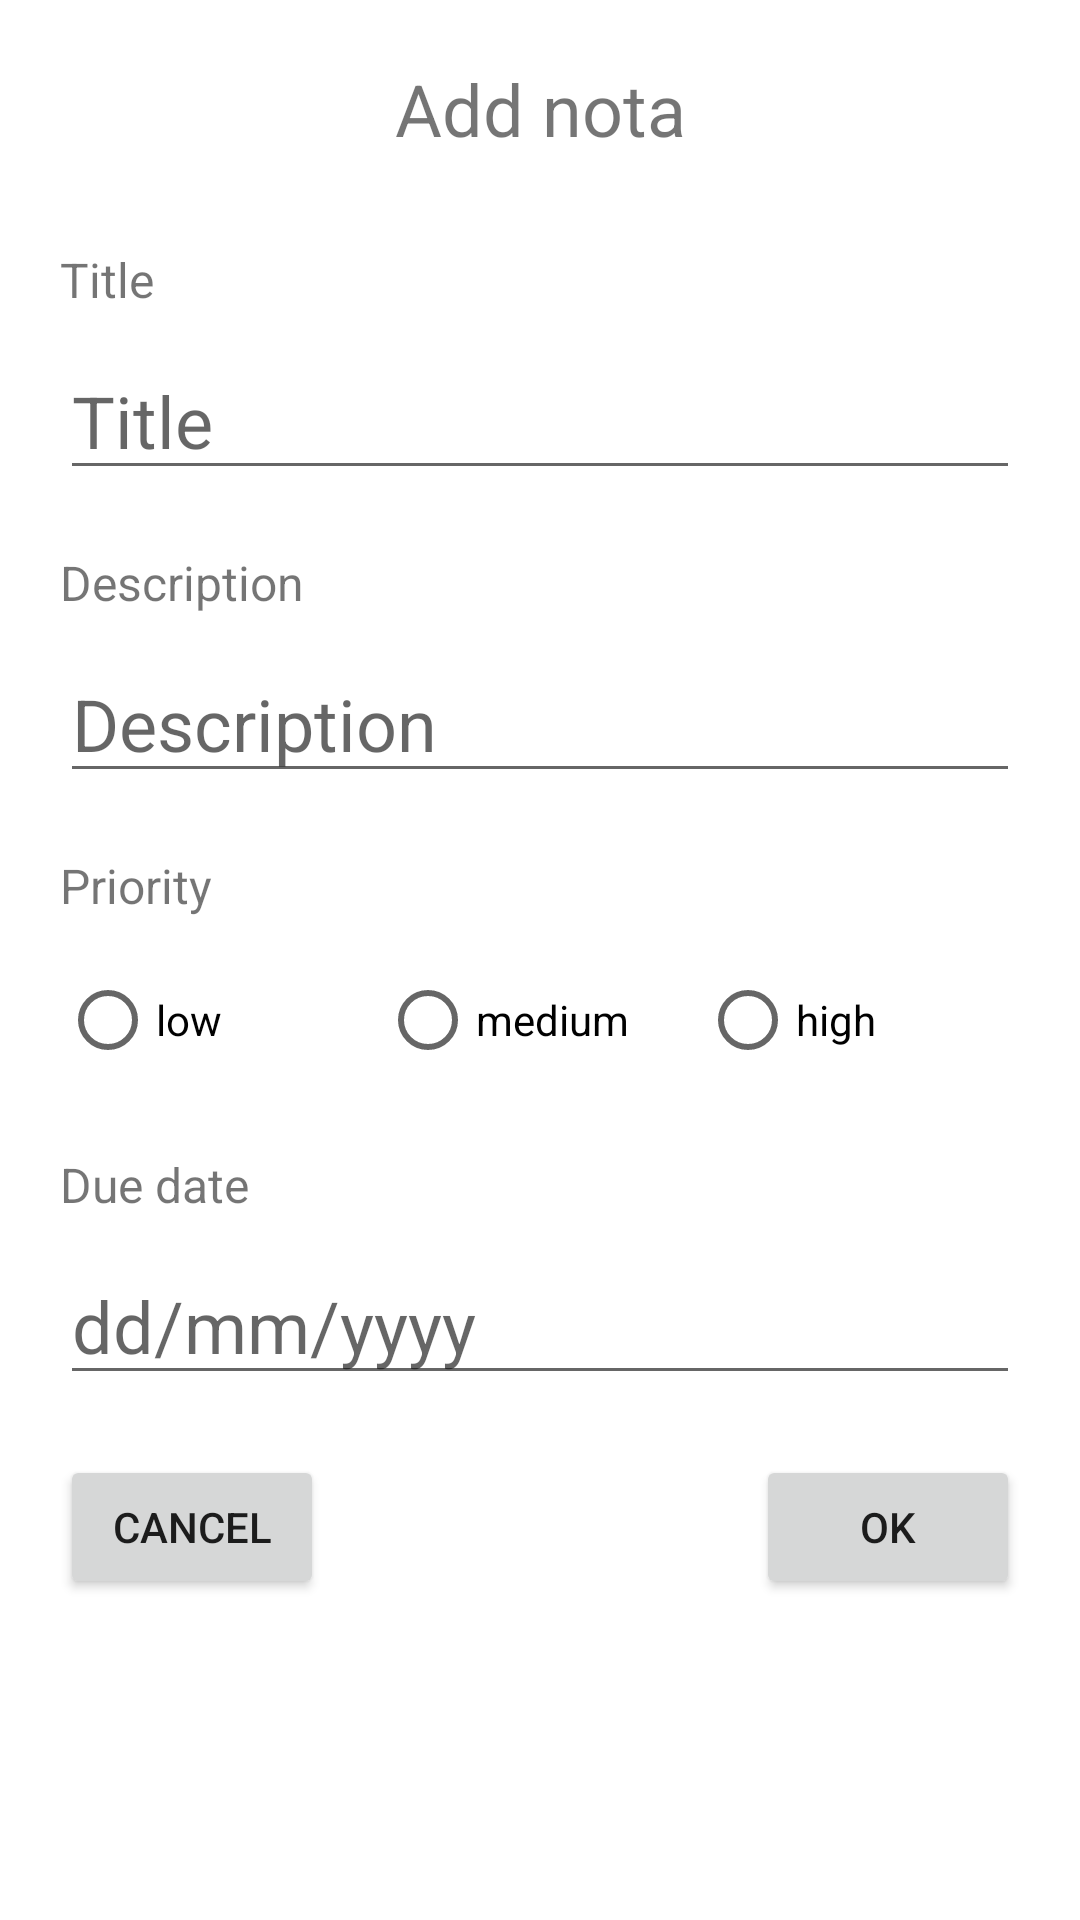

Produce the Android XML layout that renders to this screen, including the resource entries it uses.
<!-- AndroidManifest.xml: application theme Theme.AndroidRecuPracticaTareasRoom -->
<!-- res/layout/add_dialog.xml -->
<?xml version="1.0" encoding="utf-8"?>
<androidx.constraintlayout.widget.ConstraintLayout xmlns:android="http://schemas.android.com/apk/res/android"
                                                   xmlns:app="http://schemas.android.com/apk/res-auto"
                                                   xmlns:tools="http://schemas.android.com/tools"
                                                   android:layout_width="match_parent"
                                                   android:layout_height="wrap_content" android:padding="20dp">

    <TextView
            android:text="Add nota"
            android:layout_width="0dp"
            android:layout_height="wrap_content" android:id="@+id/tv_add_dialog"
            app:layout_constraintTop_toTopOf="parent"
            app:layout_constraintStart_toStartOf="parent"
            app:layout_constraintEnd_toEndOf="parent" android:textAlignment="center" android:textSize="24sp"/>
    <TextView
            android:text="Title"
            android:layout_width="0dp"
            android:layout_height="wrap_content" android:id="@+id/tv_title_dialog"
            app:layout_constraintStart_toStartOf="parent" app:layout_constraintEnd_toEndOf="parent"
            app:layout_constraintTop_toBottomOf="@+id/tv_add_dialog" android:layout_marginTop="30dp"
            android:textSize="16sp"/>
    <EditText
            android:layout_width="0dp"
            android:layout_height="wrap_content"
            android:inputType="textPersonName"
            android:ems="10"
            android:id="@+id/et_title_dialog"
            app:layout_constraintStart_toStartOf="parent" app:layout_constraintEnd_toEndOf="parent"
            app:layout_constraintTop_toBottomOf="@+id/tv_title_dialog" android:layout_marginTop="10dp"
            android:hint="Title" android:textSize="24sp"/>
    <TextView
            android:text="Description"
            android:layout_width="0dp"
            android:layout_height="wrap_content" android:id="@+id/tv_description_dialog"
            app:layout_constraintTop_toBottomOf="@+id/et_title_dialog" app:layout_constraintStart_toStartOf="parent"
            app:layout_constraintEnd_toEndOf="parent" android:layout_marginTop="20dp" android:textSize="16sp"/>
    <EditText
            android:layout_width="0dp"
            android:layout_height="wrap_content"
            android:inputType="textPersonName"
            android:ems="10"
            android:id="@+id/et_description_dialog"
            app:layout_constraintStart_toStartOf="parent" app:layout_constraintEnd_toEndOf="parent"
            app:layout_constraintTop_toBottomOf="@+id/tv_description_dialog" android:layout_marginTop="10dp"
            android:hint="Description" android:textSize="24sp"/>
    <TextView
            android:text="Priority"
            android:layout_width="0dp"
            android:layout_height="wrap_content" android:id="@+id/tv_priority_dialog"
            app:layout_constraintStart_toStartOf="parent" app:layout_constraintEnd_toEndOf="parent"
            app:layout_constraintTop_toBottomOf="@+id/et_description_dialog" android:layout_marginTop="20dp"
            android:textSize="16sp"/>
    <RadioGroup
            android:layout_width="0dp"
            android:layout_height="wrap_content"
            app:layout_constraintTop_toBottomOf="@+id/tv_priority_dialog" app:layout_constraintEnd_toEndOf="parent"
            app:layout_constraintStart_toStartOf="parent" android:id="@+id/rg_priority_dialog"
            android:layout_marginTop="10dp" android:orientation="horizontal">
        <RadioButton
                android:text="low"
                android:layout_width="match_parent"
                android:layout_height="wrap_content"
                android:id="@+id/rb_lowPrio_dialog" android:layout_weight="1"/>
        <RadioButton
                android:text="medium"
                android:layout_width="match_parent"
                android:layout_height="wrap_content"
                android:id="@+id/rb_medPrio_dialog" android:layout_weight="1"/>
        <RadioButton
                android:text="high"
                android:layout_width="match_parent"
                android:layout_height="wrap_content"
                android:id="@+id/rb_highPrio_dialog" android:layout_weight="1"/>
    </RadioGroup>
    <TextView
            android:text="Due date"
            android:layout_width="0dp"
            android:layout_height="wrap_content" android:id="@+id/tv_date_dialog"
            app:layout_constraintTop_toBottomOf="@+id/rg_priority_dialog" app:layout_constraintEnd_toEndOf="parent"
            app:layout_constraintStart_toStartOf="parent" android:layout_marginTop="20dp" android:textSize="16sp"/>
    <EditText
            android:layout_width="0dp"
            android:layout_height="wrap_content"
            android:inputType="date"
            android:ems="10"
            android:id="@+id/et_date_dialog" app:layout_constraintTop_toBottomOf="@+id/tv_date_dialog"
            app:layout_constraintEnd_toEndOf="@+id/tv_date_dialog"
            app:layout_constraintStart_toStartOf="@+id/tv_date_dialog" android:layout_marginTop="10dp"
            android:textSize="24sp" android:hint="dd/mm/yyyy"/>
    <Button
            android:text="OK"
            android:layout_width="wrap_content"
            android:layout_height="wrap_content" android:id="@+id/b_ok_dialog" app:layout_constraintEnd_toEndOf="parent"
            app:layout_constraintTop_toBottomOf="@+id/et_date_dialog" android:layout_marginTop="20dp"
    />
    <Button
            android:text="cancel"
            android:layout_width="wrap_content"
            android:layout_height="wrap_content" android:id="@+id/b_cancel_dialog"
            app:layout_constraintStart_toStartOf="parent"
            app:layout_constraintTop_toBottomOf="@+id/et_date_dialog" android:layout_marginTop="20dp"/>
</androidx.constraintlayout.widget.ConstraintLayout>
<!-- resources referenced by this layout -->
<resources>
  <style name="Theme.AndroidRecuPracticaTareasRoom" parent="Theme.MaterialComponents.DayNight.DarkActionBar">
          
          <item name="colorPrimary">@color/purple_500</item>
          <item name="colorPrimaryVariant">@color/purple_700</item>
          <item name="colorOnPrimary">@color/white</item>
          
          <item name="colorSecondary">@color/teal_200</item>
          <item name="colorSecondaryVariant">@color/teal_700</item>
          <item name="colorOnSecondary">@color/black</item>
          
          <item name="android:statusBarColor" tools:targetApi="l">?attr/colorPrimaryVariant</item>
          
      </style>
  <!-- not gathered from this repository: default colours our renderer supplied (Android Studio template values) -->
  <color name="purple_500">#FF6200EE</color>
  <color name="purple_700">#FF3700B3</color>
  <color name="teal_200">#FF03DAC5</color>
  <color name="teal_700">#FF018786</color>
  <color name="black">#FF000000</color>
  <color name="white">#FFFFFFFF</color>
</resources>
